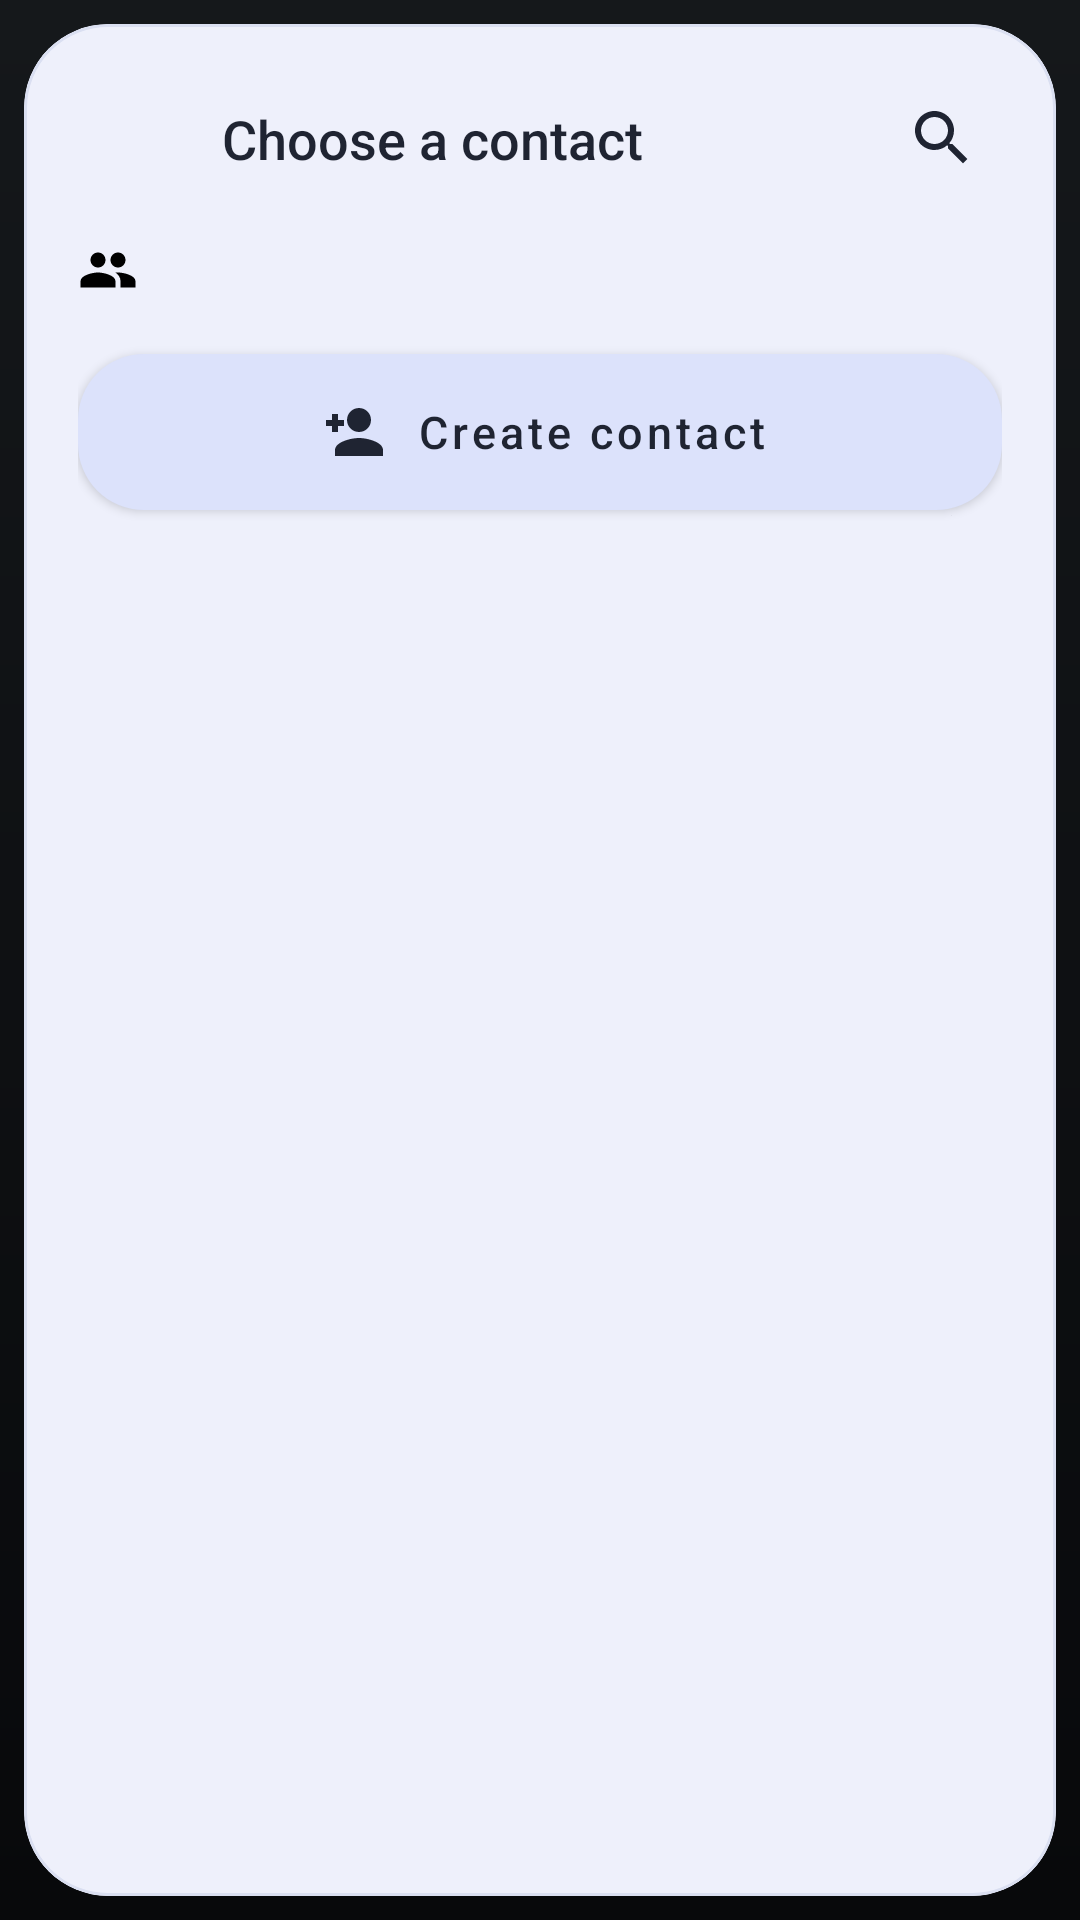

Layout XML and referenced resources for this Android screen:
<!-- AndroidManifest.xml: application theme Theme.CriminalIntent -->
<!-- res/layout/dialog_contact_picker.xml -->
<?xml version="1.0" encoding="utf-8"?>
<FrameLayout xmlns:android="http://schemas.android.com/apk/res/android"
    xmlns:app="http://schemas.android.com/apk/res-auto"
    xmlns:tools="http://schemas.android.com/tools"
    android:layout_width="match_parent"
    android:layout_height="match_parent"
    android:padding="8dp">

    <com.google.android.material.card.MaterialCardView
        android:layout_width="match_parent"
        android:layout_height="match_parent"
        android:layout_gravity="center"
        app:cardBackgroundColor="@color/contact_picker_bg"
        app:cardCornerRadius="28dp"
        app:cardElevation="0dp"
        app:strokeColor="@color/contact_picker_border"
        app:strokeWidth="1dp">

        <androidx.constraintlayout.widget.ConstraintLayout
            android:layout_width="match_parent"
            android:layout_height="match_parent"
            android:paddingStart="18dp"
            android:paddingTop="18dp"
            android:paddingEnd="18dp"
            android:paddingBottom="18dp">

            <ImageButton
                android:id="@+id/contact_picker_close"
                android:layout_width="40dp"
                android:layout_height="40dp"
                android:background="?attr/selectableItemBackgroundBorderless"
                android:contentDescription="@string/crime_contact_picker_close"
                android:padding="8dp"
                android:src="@drawable/ic_contact_close"
                android:tint="@color/contact_picker_primary"
                app:layout_constraintStart_toStartOf="parent"
                app:layout_constraintTop_toTopOf="parent" />

            <TextView
                android:id="@+id/contact_picker_title"
                android:layout_width="0dp"
                android:layout_height="wrap_content"
                android:layout_marginStart="8dp"
                android:layout_marginEnd="8dp"
                android:fontFamily="sans-serif-medium"
                android:text="@string/crime_contact_picker_title"
                android:textColor="@color/contact_picker_primary"
                android:textSize="18sp"
                app:layout_constraintBottom_toBottomOf="@id/contact_picker_close"
                app:layout_constraintEnd_toStartOf="@id/contact_picker_search"
                app:layout_constraintStart_toEndOf="@id/contact_picker_close"
                app:layout_constraintTop_toTopOf="@id/contact_picker_close" />

            <ImageButton
                android:id="@+id/contact_picker_search"
                android:layout_width="40dp"
                android:layout_height="40dp"
                android:background="?attr/selectableItemBackgroundBorderless"
                android:contentDescription="@string/crime_contact_picker_search"
                android:padding="8dp"
                android:src="@drawable/ic_contact_search"
                android:tint="@color/contact_picker_primary"
                app:layout_constraintEnd_toEndOf="parent"
                app:layout_constraintTop_toTopOf="parent" />

            <LinearLayout
                android:id="@+id/contact_picker_search_container"
                android:layout_width="0dp"
                android:layout_height="wrap_content"
                android:layout_marginTop="14dp"
                android:background="@drawable/bg_contact_picker_search"
                android:gravity="center_vertical"
                android:orientation="horizontal"
                android:paddingStart="14dp"
                android:paddingTop="10dp"
                android:paddingEnd="14dp"
                android:paddingBottom="10dp"
                android:visibility="gone"
                app:layout_constraintEnd_toEndOf="parent"
                app:layout_constraintStart_toStartOf="parent"
                app:layout_constraintTop_toBottomOf="@id/contact_picker_close">

                <ImageButton
                    android:layout_width="20dp"
                    android:layout_height="20dp"
                    android:background="@null"
                    android:clickable="false"
                    android:contentDescription="@null"
                    android:focusable="false"
                    android:src="@drawable/ic_contact_search"
                    android:tint="@color/contact_picker_secondary" />

                <androidx.appcompat.widget.AppCompatEditText
                    android:id="@+id/contact_picker_search_field"
                    android:layout_width="0dp"
                    android:layout_height="wrap_content"
                    android:layout_marginStart="10dp"
                    android:layout_weight="1"
                    android:background="@null"
                    android:hint="@string/crime_contact_picker_search_hint"
                    android:imeOptions="actionDone"
                    android:inputType="text"
                    android:maxLines="1"
                    android:textColor="@color/contact_picker_primary"
                    android:textColorHint="@color/contact_picker_secondary"
                    android:textSize="14sp" />
            </LinearLayout>

            <TextView
                android:id="@+id/contact_picker_summary"
                android:layout_width="0dp"
                android:layout_height="wrap_content"
                android:layout_marginTop="14dp"
                android:drawablePadding="8dp"
                android:fontFamily="sans-serif-medium"
                android:textColor="@color/contact_picker_secondary"
                android:textSize="13sp"
                android:drawableStart="@drawable/ic_contact_group"
                app:layout_constraintEnd_toEndOf="parent"
                app:layout_constraintStart_toStartOf="parent"
                app:layout_constraintTop_toBottomOf="@id/contact_picker_search_container"
                tools:text="All contacts · 5 contacts" />

            <com.google.android.material.button.MaterialButton
                android:id="@+id/contact_picker_create_contact"
                android:layout_width="0dp"
                android:layout_height="wrap_content"
                android:layout_marginTop="18dp"
                android:insetTop="0dp"
                android:insetBottom="0dp"
                android:minHeight="52dp"
                android:text="@string/crime_contact_picker_create_contact"
                android:textAllCaps="false"
                android:textColor="@color/contact_picker_primary"
                android:textSize="15sp"
                app:backgroundTint="@color/contact_picker_chip"
                app:cornerRadius="22dp"
                app:icon="@drawable/ic_contact_add"
                app:iconGravity="textStart"
                app:iconPadding="10dp"
                app:iconTint="@color/contact_picker_primary"
                app:layout_constraintEnd_toEndOf="parent"
                app:layout_constraintStart_toStartOf="parent"
                app:layout_constraintTop_toBottomOf="@id/contact_picker_summary"
                app:rippleColor="@color/contact_picker_border"
                app:strokeWidth="0dp" />

            <androidx.recyclerview.widget.RecyclerView
                android:id="@+id/contact_picker_recycler_view"
                android:layout_width="0dp"
                android:layout_height="0dp"
                android:layout_marginTop="14dp"
                android:clipToPadding="false"
                android:paddingBottom="4dp"
                app:layoutManager="androidx.recyclerview.widget.LinearLayoutManager"
                app:layout_constraintBottom_toBottomOf="parent"
                app:layout_constraintEnd_toEndOf="parent"
                app:layout_constraintStart_toStartOf="parent"
                app:layout_constraintTop_toBottomOf="@id/contact_picker_create_contact" />

            <TextView
                android:id="@+id/contact_picker_empty"
                android:layout_width="0dp"
                android:layout_height="wrap_content"
                android:gravity="center"
                android:textColor="@color/contact_picker_secondary"
                android:textSize="15sp"
                android:visibility="gone"
                app:layout_constraintBottom_toBottomOf="parent"
                app:layout_constraintEnd_toEndOf="parent"
                app:layout_constraintStart_toStartOf="parent"
                app:layout_constraintTop_toBottomOf="@id/contact_picker_create_contact" />

        </androidx.constraintlayout.widget.ConstraintLayout>
    </com.google.android.material.card.MaterialCardView>
</FrameLayout>
<!-- resources referenced by this layout -->
<resources>
  <color name="contact_picker_bg">#EEF0FB</color>
  <color name="contact_picker_border">#DADFF1</color>
  <color name="contact_picker_chip">#DCE2FB</color>
  <color name="contact_picker_primary">#1F2432</color>
  <color name="contact_picker_secondary">#616879</color>
  <!-- drawable bg_contact_picker_search (drawable) -->
  <?xml version="1.0" encoding="utf-8"?>
  <shape xmlns:android="http://schemas.android.com/apk/res/android"
      android:shape="rectangle">
      <solid android:color="@color/contact_picker_surface" />
      <corners android:radius="18dp" />
      <stroke
          android:width="1dp"
          android:color="@color/contact_picker_border" />
  </shape>
  <!-- drawable ic_contact_add (drawable) -->
  <?xml version="1.0" encoding="utf-8"?>
  <vector xmlns:android="http://schemas.android.com/apk/res/android"
      android:width="24dp"
      android:height="24dp"
      android:viewportWidth="24"
      android:viewportHeight="24">
      <path
          android:fillColor="#FF000000"
          android:pathData="M15,12c2.21,0 4,-1.79 4,-4s-1.79,-4 -4,-4 -4,1.79 -4,4 1.79,4 4,4zM6,12v-2H4V8h2V6h2v2h2v2H8v2H6zM15,14c-2.67,0 -8,1.34 -8,4v2h16v-2c0,-2.66 -5.33,-4 -8,-4z" />
  </vector>
  <!-- drawable ic_contact_group (drawable) -->
  <?xml version="1.0" encoding="utf-8"?>
  <vector xmlns:android="http://schemas.android.com/apk/res/android"
      android:width="20dp"
      android:height="20dp"
      android:viewportWidth="24"
      android:viewportHeight="24">
      <path
          android:fillColor="#FF000000"
          android:pathData="M16,11c1.66,0 2.99,-1.34 2.99,-3S17.66,5 16,5s-3,1.34 -3,3 1.34,3 3,3zM8,11c1.66,0 2.99,-1.34 2.99,-3S9.66,5 8,5 5,6.34 5,8s1.34,3 3,3zM8,13c-2.33,0 -7,1.17 -7,3.5V19h14v-2.5C15,14.17 10.33,13 8,13zM16,13c-0.29,0 -0.62,0.02 -0.97,0.05 1.16,0.84 1.97,1.96 1.97,3.45V19h6v-2.5C23,14.17 18.33,13 16,13z" />
  </vector>
  <!-- drawable ic_contact_search (drawable) -->
  <?xml version="1.0" encoding="utf-8"?>
  <vector xmlns:android="http://schemas.android.com/apk/res/android"
      android:width="24dp"
      android:height="24dp"
      android:viewportWidth="24"
      android:viewportHeight="24">
      <path
          android:fillColor="#FF000000"
          android:pathData="M15.5,14h-0.79l-0.28,-0.27C15.41,12.59 16,11.11 16,9.5 16,5.91 13.09,3 9.5,3S3,5.91 3,9.5 5.91,16 9.5,16c1.61,0 3.09,-0.59 4.23,-1.57l0.27,0.28v0.79L19,20.49 20.49,19 15.5,14zM9.5,14C7.01,14 5,11.99 5,9.5S7.01,5 9.5,5 14,7.01 14,9.5 11.99,14 9.5,14z" />
  </vector>
  <string name="crime_contact_picker_close">Close</string>
  <string name="crime_contact_picker_create_contact">Create contact</string>
  <string name="crime_contact_picker_search">Search contacts</string>
  <string name="crime_contact_picker_search_hint">Search contacts</string>
  <string name="crime_contact_picker_title">Choose a contact</string>
  <color name="contact_picker_surface">#FBFBFF</color>
  <color name="crime_accent_amber">#F3B24A</color>
  <color name="crime_accent_amber_deep">#D1792B</color>
  <color name="crime_accent_red">#D55345</color>
  <color name="crime_ink_dark">#15110B</color>
  <color name="white">#FFFFFFFF</color>
  <color name="crime_surface">#151C21</color>
  <color name="crime_text_primary">#F5EEDD</color>
  <!-- drawable bg_window_investigation (drawable) -->
  <?xml version="1.0" encoding="utf-8"?>
  <shape xmlns:android="http://schemas.android.com/apk/res/android" android:shape="rectangle">
      <gradient
          android:angle="270"
          android:endColor="@color/crime_bg_end"
          android:startColor="@color/crime_bg_start" />
  </shape>
  <color name="crime_bg_end">#08090B</color>
  <color name="crime_bg_start">#15181B</color>
</resources>
